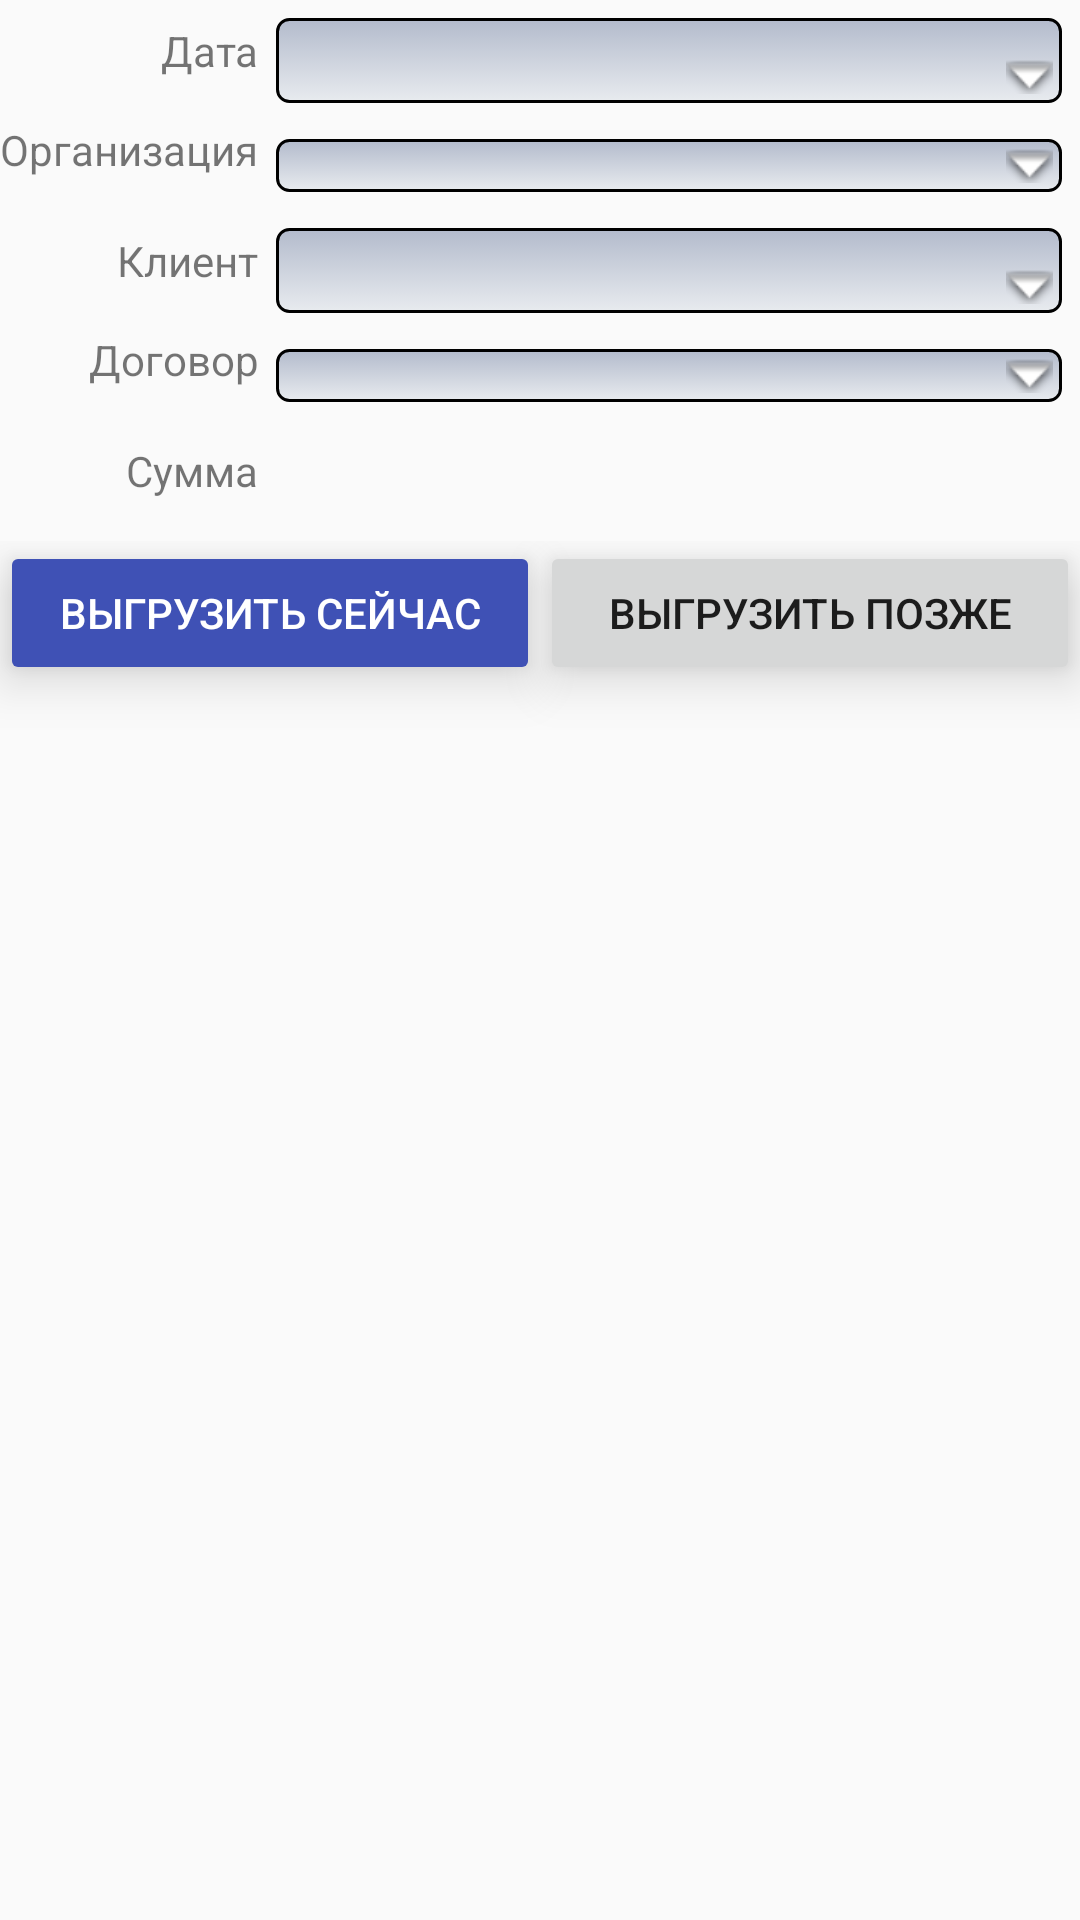

Here is an Android app screen rendered from its layout file. Give the layout XML and the strings, colors and styles it references.
<!-- AndroidManifest.xml: activity theme AppTheme.NoActionBar -->
<!-- res/layout/activity_pay.xml -->
<?xml version="1.0" encoding="utf-8"?>
<TableLayout xmlns:android="http://schemas.android.com/apk/res/android"
    xmlns:tools="http://schemas.android.com/tools"
    android:layout_width="match_parent"
    android:layout_height="match_parent"
    android:measureWithLargestChild="true"
    android:stretchColumns="1">

    <TableRow
        android:layout_width="match_parent"
        android:layout_height="0dip">

        <TextView
            android:id="@+id/pay_text_date"
            android:layout_width="wrap_content"
            android:layout_height="wrap_content"
            android:text="Дата"
            android:textAlignment="textEnd"
            tools:layout_margin="10dp" />

        <EditText
            style="@style/spinner_style"
            android:focusable="false"
            android:layout_width="match_parent"
            android:layout_height="wrap_content"
            android:inputType="date"
            android:id="@+id/pay_date"
            tools:layout_margin="10dp" />
    </TableRow>

    <TableRow
        android:layout_width="match_parent"
        android:layout_height="0dip">

        <TextView
            android:id="@+id/pay_text_organization"
            android:layout_width="wrap_content"
            android:layout_height="wrap_content"
            android:text="Организация"
            android:textAlignment="textEnd"
            tools:layout_margin="10dp" />

        <Spinner
            style="@style/spinner_style"
            android:layout_width="match_parent"
            android:layout_height="wrap_content"
            android:id="@+id/pay_spinner_organization"
            android:spinnerMode="dialog"
            tools:layout_margin="10dp"/>
    </TableRow>

    <TableRow
        android:layout_width="match_parent"
        android:layout_height="0dip">

        <TextView
            android:id="@+id/pay_text_client"
            android:layout_width="wrap_content"
            android:layout_height="wrap_content"
            android:text="Клиент"
            android:textAlignment="textEnd"
            tools:layout_margin="10dp" />

        <EditText
            style="@style/spinner_style"
            android:focusable="false"
            android:layout_width="match_parent"
            android:layout_height="wrap_content"
            android:inputType="text"
            android:id="@+id/pay_editText_client"
            tools:layout_margin="10dp" />
    </TableRow>

    <TableRow
        android:layout_width="match_parent"
        android:layout_height="0dip">

        <TextView
            android:id="@+id/pay_text_dogovor"
            android:layout_width="wrap_content"
            android:layout_height="wrap_content"
            android:text="Договор"
            android:textAlignment="textEnd"
            tools:layout_margin="10dp" />

        <Spinner
            android:id="@+id/pay_spinner_dogovor"
            style="@style/spinner_style"
            android:layout_width="match_parent"
            android:layout_height="wrap_content"
            tools:layout_margin="10dp" />
    </TableRow>

    <TableRow
        android:layout_width="match_parent"
        android:layout_height="0dip">

        <TextView
            android:id="@+id/pay_tipcen"
            android:layout_width="wrap_content"
            android:layout_height="wrap_content"
            android:contentDescription="Тип цен"
            android:text="Сумма"
            android:textAlignment="textEnd"
            tools:layout_margin="10dp"
            tools:text="Сумма" />

        <EditText
            style="@style/spinner_style_no_button"
            android:layout_width="match_parent"
            android:layout_height="wrap_content"
            android:inputType="numberDecimal"
            android:id="@+id/pay_sum"
            tools:layout_margin="10dp" />

    </TableRow>

    <LinearLayout
        android:orientation="horizontal"
        android:layout_width="match_parent"
        android:layout_height="match_parent" >

        <Button
            android:id="@+id/btn_pay_create_doc"

            android:layout_width="match_parent"
            android:layout_height="wrap_content"
            android:layout_weight="1"
            android:backgroundTint="@color/colorPrimary"
            android:elevation="8dp"
            android:text="Выгрузить сейчас"
            android:textColor="@color/cardview_light_background"
            android:translationZ="8dp"
            tools:layout_margin="10dp" />

        <Button
            android:id="@+id/save_pay_button"
            android:layout_width="match_parent"
            android:layout_height="wrap_content"
            android:elevation="8dp"
            android:translationZ="8dp"
            android:layout_weight="1"
            android:text="Выгрузить позже"
            tools:layout_margin="10dp"/>
    </LinearLayout>

</TableLayout>
<!-- resources referenced by this layout -->
<resources>
  <color name="colorPrimary">#3f51b5</color>
  <style name="spinner_style">
          <item name="android:layout_width">match_parent</item>
          <item name="android:layout_height">wrap_content</item>
          <item name="android:background">@drawable/gradient_spinner</item>
          <item name="android:layout_margin">6dp</item>
          <item name="android:paddingLeft">4dp</item>
          <item name="android:paddingRight">10dp</item>
          <item name="android:paddingTop">3dp</item>
          <item name="android:paddingBottom">1dp</item>
          <item name="android:popupBackground">#DFFFFFFF</item>
      </style>
  <style name="spinner_style_no_button">
          <item name="android:layout_width">match_parent</item>
          <item name="android:layout_height">wrap_content</item>
          <item name="android:background">@drawable/gradient_spinner_no</item>
          <item name="android:layout_margin">6dp</item>
          <item name="android:paddingLeft">4dp</item>
          <item name="android:paddingRight">10dp</item>
          <item name="android:paddingTop">3dp</item>
          <item name="android:paddingBottom">1dp</item>
          <item name="android:popupBackground">#DFFFFFFF</item>
      </style>
  <style name="AppTheme.NoActionBar">
          <item name="windowActionBar">false</item>
          <item name="windowNoTitle">true</item>
      </style>
  <!-- drawable gradient_spinner (drawable) -->
  <?xml version="1.0" encoding="utf-8"?>
  <selector xmlns:android="http://schemas.android.com/apk/res/android">
  
      <item><layer-list>
          <item><shape>
              <gradient android:angle="90" android:endColor="#B3BBCC" android:startColor="#E8EBEF" android:type="linear" />
  
              <stroke android:width="1dp" android:color="#000000" />
  
              <corners android:radius="4dp" />
  
              <padding android:bottom="3dp" android:left="3dp" android:right="3dp" android:top="3dp" />
          </shape></item>
          <item ><bitmap android:gravity="bottom|right" android:src="@android:drawable/arrow_down_float" />
          </item>
      </layer-list></item>
  
  </selector>
</resources>
